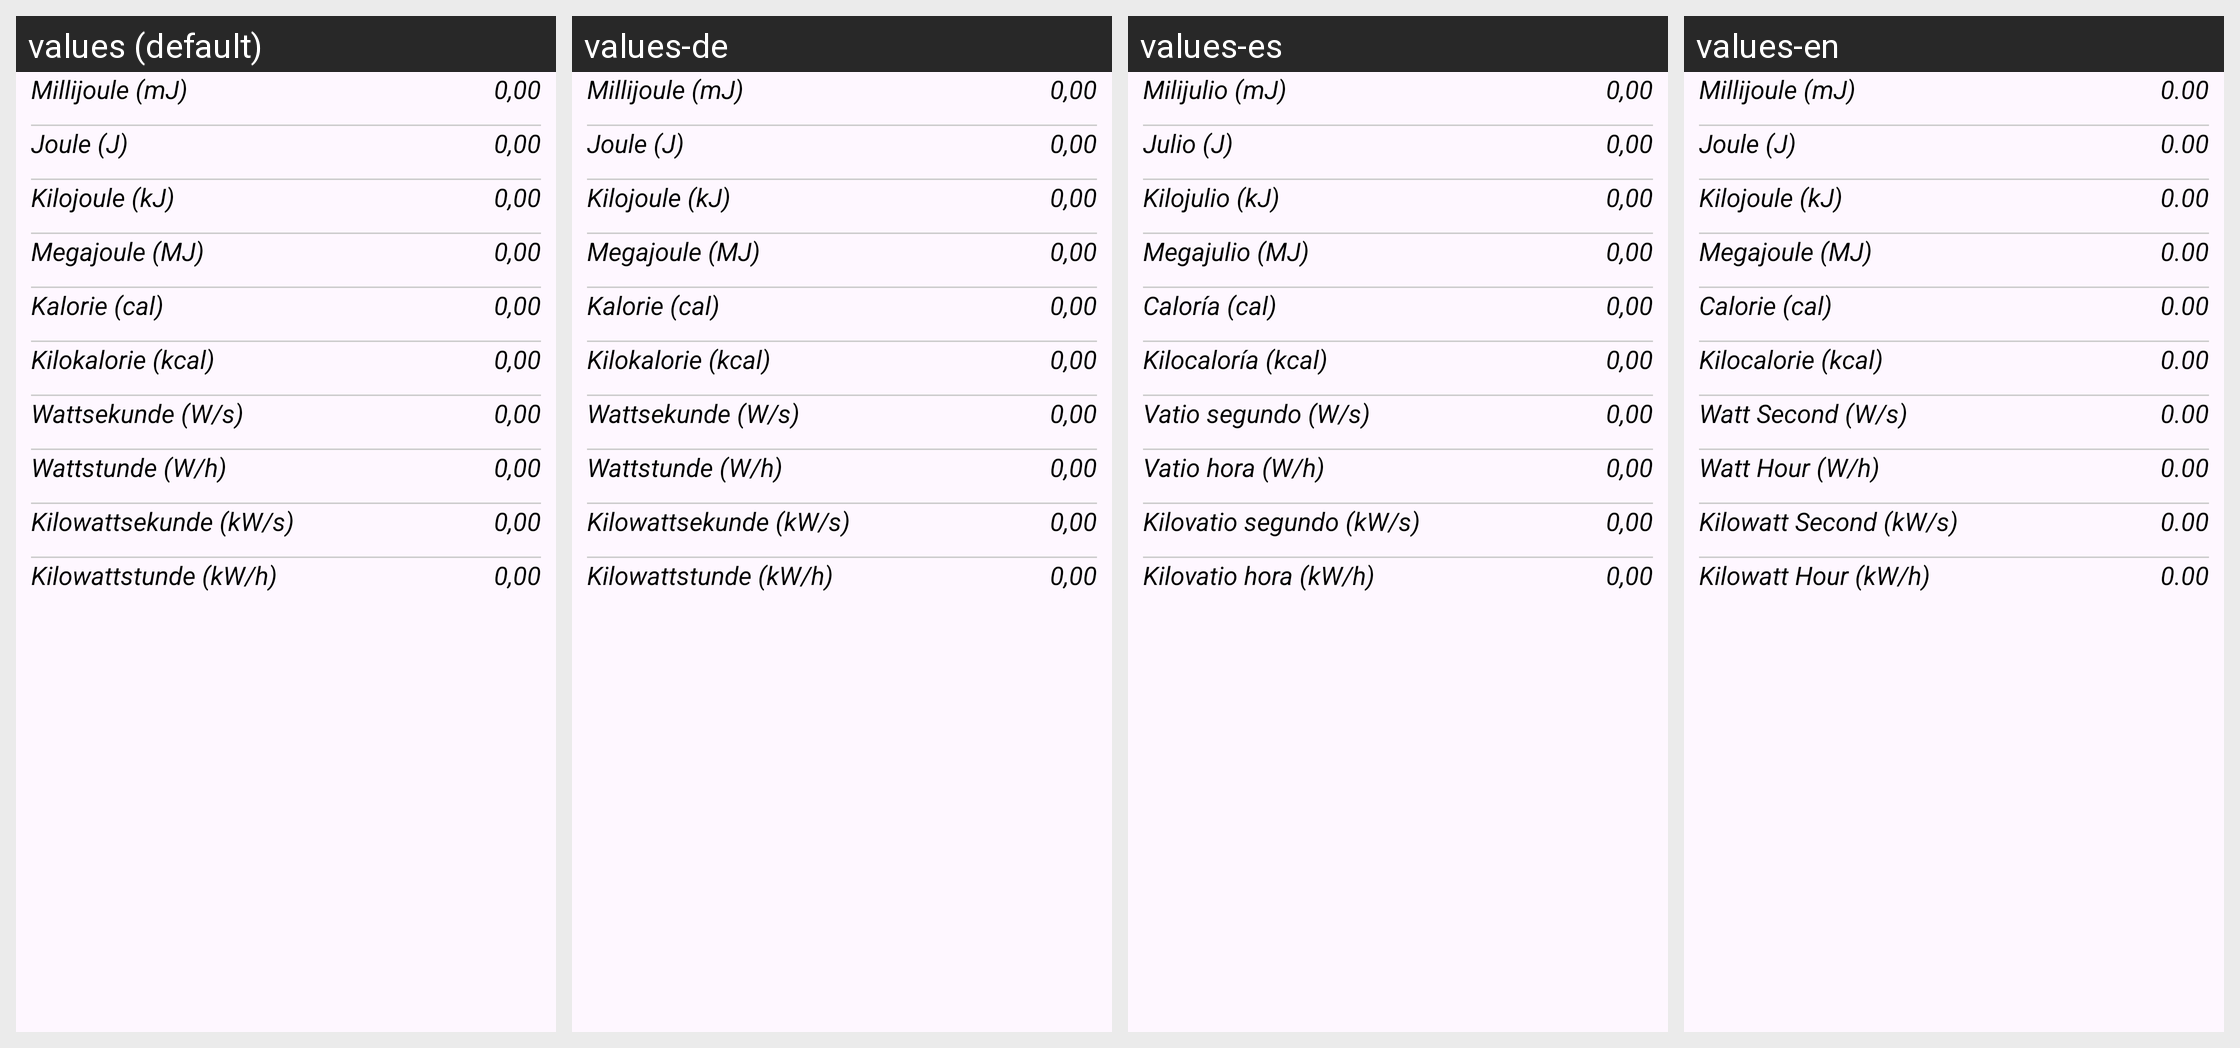

Strings drawn on this Android screen and how each of the app's shown locales translates them:
Android screen res/layout/energy.xml rendered under 4 locales, left to right: values (default), values-de, values-es, values-en. Device: Nexus 5 (rendered at 1080×1920; each locale shown at half size, 540×960, under a caption strip naming it); theme Theme.RechenMax.
Other locales in the repository, not shown: values-fr.
Strings drawn on this screen, with the default value and each locale's value (text and hints the layout hard-codes, and strings that could not be matched under every locale, appear in the picture but are not listed):

convertMillijoule
  values: Millijoule (mJ)
  values-de: Millijoule (mJ)
  values-es: Milijulio (mJ)
  values-en: Millijoule (mJ)

convertNull
  values: 0,00
  values-de: 0,00
  values-es: 0,00
  values-en: 0.00

convertJoule
  values: Joule (J)
  values-de: Joule (J)
  values-es: Julio (J)
  values-en: Joule (J)

convertKilojoule
  values: Kilojoule (kJ)
  values-de: Kilojoule (kJ)
  values-es: Kilojulio (kJ)
  values-en: Kilojoule (kJ)

convertMegajoule
  values: Megajoule (MJ)
  values-de: Megajoule (MJ)
  values-es: Megajulio (MJ)
  values-en: Megajoule (MJ)

convertKalorie
  values: Kalorie (cal)
  values-de: Kalorie (cal)
  values-es: Caloría (cal)
  values-en: Calorie (cal)

convertKilokalorie
  values: Kilokalorie (kcal)
  values-de: Kilokalorie (kcal)
  values-es: Kilocaloría (kcal)
  values-en: Kilocalorie (kcal)

convertWattsekunde
  values: Wattsekunde (W/s)
  values-de: Wattsekunde (W/s)
  values-es: Vatio segundo (W/s)
  values-en: Watt Second (W/s)

convertWattstunde
  values: Wattstunde (W/h)
  values-de: Wattstunde (W/h)
  values-es: Vatio hora (W/h)
  values-en: Watt Hour (W/h)

convertKilowattsekunde
  values: Kilowattsekunde (kW/s)
  values-de: Kilowattsekunde (kW/s)
  values-es: Kilovatio segundo (kW/s)
  values-en: Kilowatt Second (kW/s)

convertKilowattstunde
  values: Kilowattstunde (kW/h)
  values-de: Kilowattstunde (kW/h)
  values-es: Kilovatio hora (kW/h)
  values-en: Kilowatt Hour (kW/h)
